Image classification data set "dataset_split_v2" (penoFahmi/pelatihan-model-sawit on GitHub). Class labels (4): lewat matang, matang, mengkal, mentah.

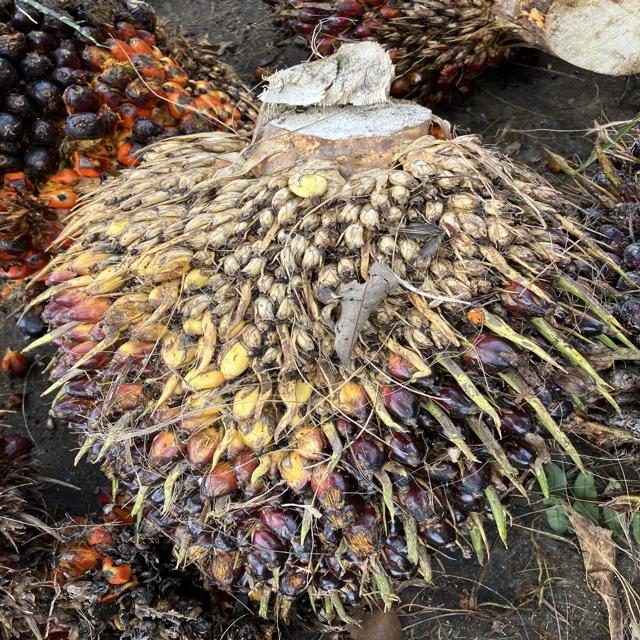
Label: mengkal

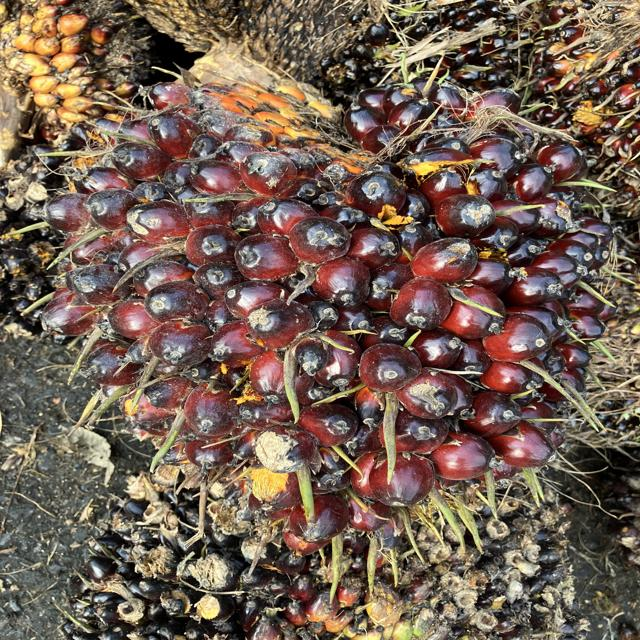
Label: matang

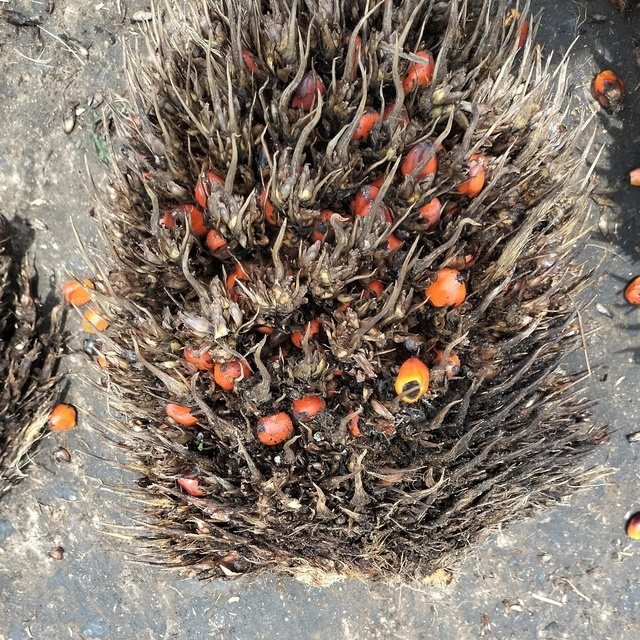
Label: lewat matang

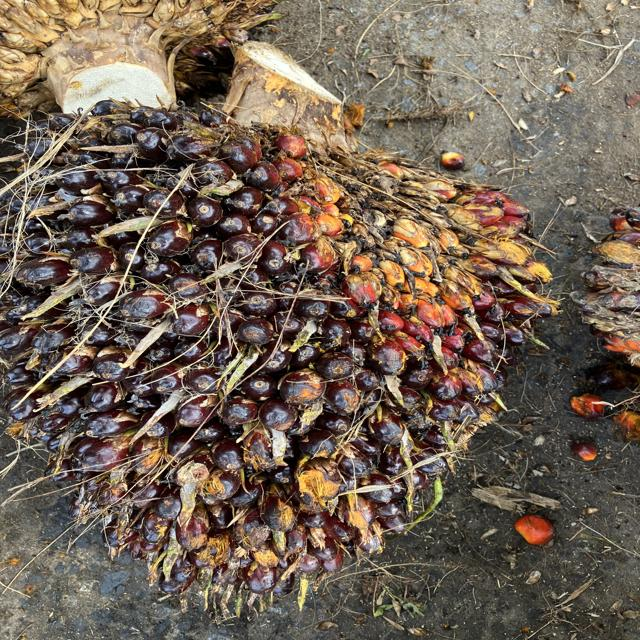
Label: mengkal

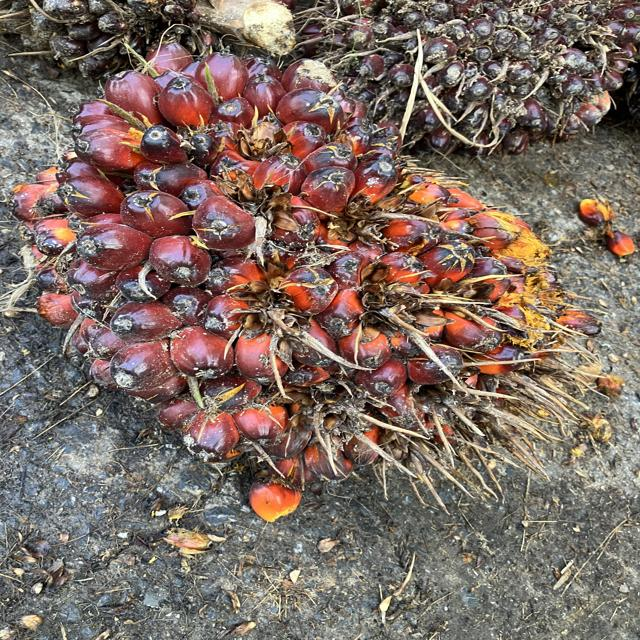
Label: matang

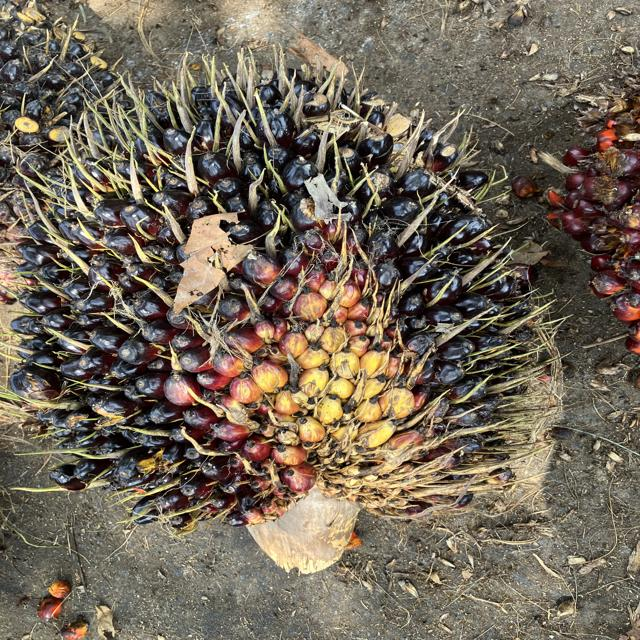
Label: mentah
